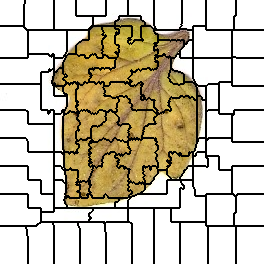

The data file committed next to this chart (first rows):
0, 0, 0, 0, 0, 0, 0, 0, 0, 0, 0, 0, 0, 0, 0, 0, 0, 0, 0, 0, 0, 0, 0, 0
0, 0, 0, 0, 0, 0, 0, 0, 0, 0, 0, 0, 0, 0, 0, 0, 0, 0, 0, 0, 0, 0, 0, 0
0, 0, 0, 0, 0, 0, 0, 0, 0, 0, 0, 0, 0, 0, 0, 0, 0, 0, 0, 0, 0, 0, 0, 0
0, 0, 0, 0, 0, 0, 0, 0, 0, 0, 0, 0, 0, 0, 0, 0, 0, 0, 0, 0, 0, 0, 0, 0
0, 0, 0, 0, 0, 0, 0, 0, 0, 0, 0, 0, 0, 0, 0, 0, 0, 0, 0, 0, 0, 0, 0, 0
0, 0, 0, 0, 0, 0, 0, 0, 0, 0, 0, 0, 0, 0, 0, 0, 0, 0, 0, 0, 0, 0, 0, 0
0, 0, 0, 0, 0, 0, 0, 0, 0, 0, 0, 0, 0, 0, 0, 0, 0, 0, 0, 0, 0, 0, 0, 0
0, 0, 0, 0, 0, 0, 0, 0, 0, 0, 0, 0, 0, 0, 0, 0, 0, 0, 0, 0, 0, 0, 0, 0
0, 0, 0, 0, 0, 0, 0, 0, 0, 0, 0, 0, 0, 0, 0, 0, 0, 0, 0, 0, 0, 0, 0, 0
0, 0, 0, 0, 0, 0, 0, 0, 0, 0, 0, 0, 0, 0, 0, 0, 0, 0, 0, 0, 0, 0, 0, 0
0, 0, 0, 0, 0, 0, 0, 0, 0, 0, 0, 0, 0, 0, 0, 0, 0, 0, 0, 0, 0, 0, 0, 0
0, 0, 0, 0, 0, 0, 0, 0, 0, 0, 0, 0, 0, 0, 0, 0, 0, 0, 0, 0, 0, 0, 0, 0
0, 0, 0, 0, 0, 0, 0, 0, 0, 0, 0, 0, 0, 0, 0, 0, 0, 0, 0, 0, 0, 0, 0, 0
0, 0, 0, 0, 0, 0, 0, 0, 0, 0, 0, 0, 0, 0, 0, 0, 0, 0, 0, 0, 0, 0, 0, 0
0, 0, 0, 0, 0, 0, 0, 0, 0, 0, 0, 0, 0, 0, 0, 0, 0, 0, 0, 0, 0, 0, 0, 0
0, 0, 0, 0, 0, 0, 0, 0, 0, 0, 0, 0, 0, 0, 0, 0, 0, 0, 0, 0, 0, 0, 0, 0
0, 0, 0, 0, 0, 0, 0, 0, 0, 0, 0, 0, 0, 0, 0, 0, 0, 0, 0, 0, 0, 0, 0, 0
0, 0, 0, 0, 0, 0, 0, 0, 0, 0, 0, 0, 0, 0, 0, 0, 0, 0, 0, 0, 0, 0, 0, 0
0, 0, 0, 0, 0, 0, 0, 0, 0, 0, 0, 0, 0, 0, 0, 0, 0, 0, 0, 0, 0, 0, 0, 0
0, 0, 0, 0, 0, 0, 0, 0, 0, 0, 0, 0, 0, 0, 0, 0, 0, 0, 0, 0, 0, 0, 0, 0
0, 0, 0, 0, 0, 0, 0, 0, 0, 0, 0, 0, 0, 0, 0, 0, 0, 0, 0, 0, 0, 0, 0, 0
0, 0, 0, 0, 0, 0, 0, 0, 0, 0, 0, 0, 0, 0, 0, 0, 0, 0, 0, 0, 0, 0, 0, 0
0, 0, 0, 0, 0, 0, 0, 0, 0, 0, 0, 0, 0, 0, 0, 0, 0, 0, 0, 0, 0, 0, 0, 0
0, 0, 0, 0, 0, 0, 0, 0, 0, 0, 0, 0, 0, 0, 0, 0, 0, 0, 0, 0, 0, 0, 0, 0
0, 0, 0, 0, 0, 0, 0, 0, 0, 0, 0, 0, 0, 0, 0, 0, 0, 0, 0, 0, 0, 0, 0, 0
0, 0, 0, 0, 0, 0, 0, 0, 0, 0, 0, 0, 0, 0, 0, 0, 0, 0, 0, 0, 0, 0, 0, 0
11, 11, 11, 11, 11, 11, 11, 11, 11, 11, 11, 11, 11, 11, 11, 11, 11, 11, 11, 11, 11, 11, 11, 11
11, 11, 11, 11, 11, 11, 11, 11, 11, 11, 11, 11, 11, 11, 11, 11, 11, 11, 11, 11, 11, 11, 11, 11
11, 11, 11, 11, 11, 11, 11, 11, 11, 11, 11, 11, 11, 11, 11, 11, 11, 11, 11, 11, 11, 11, 11, 11
11, 11, 11, 11, 11, 11, 11, 11, 11, 11, 11, 11, 11, 11, 11, 11, 11, 11, 11, 11, 11, 11, 11, 11
11, 11, 11, 11, 11, 11, 11, 11, 11, 11, 11, 11, 11, 11, 11, 11, 11, 11, 11, 11, 11, 11, 11, 11
11, 11, 11, 11, 11, 11, 11, 11, 11, 11, 11, 11, 11, 11, 11, 11, 11, 11, 11, 11, 11, 11, 11, 11
11, 11, 11, 11, 11, 11, 11, 11, 11, 11, 11, 11, 11, 11, 11, 11, 11, 11, 11, 11, 11, 11, 11, 11
11, 11, 11, 11, 11, 11, 11, 11, 11, 11, 11, 11, 11, 11, 11, 11, 11, 11, 11, 11, 11, 11, 11, 11
11, 11, 11, 11, 11, 11, 11, 11, 11, 11, 11, 11, 11, 11, 11, 11, 11, 11, 11, 11, 11, 11, 11, 11
11, 11, 11, 11, 11, 11, 11, 11, 11, 11, 11, 11, 11, 11, 11, 11, 11, 11, 11, 11, 11, 11, 11, 11
11, 11, 11, 11, 11, 11, 11, 11, 11, 11, 11, 11, 11, 11, 11, 11, 11, 11, 11, 11, 11, 11, 11, 11
11, 11, 11, 11, 11, 11, 11, 11, 11, 11, 11, 11, 11, 11, 11, 11, 11, 11, 11, 11, 11, 11, 11, 11
11, 11, 11, 11, 11, 11, 11, 11, 11, 11, 11, 11, 11, 11, 11, 11, 11, 11, 11, 11, 11, 11, 11, 11
11, 11, 11, 11, 11, 11, 11, 11, 11, 11, 11, 11, 11, 11, 11, 11, 11, 11, 11, 11, 11, 11, 11, 11
11, 11, 11, 11, 11, 11, 11, 11, 11, 11, 11, 11, 11, 11, 11, 11, 11, 11, 11, 11, 11, 11, 11, 11
11, 11, 11, 11, 11, 11, 11, 11, 11, 11, 11, 11, 11, 11, 11, 11, 11, 11, 11, 11, 11, 11, 11, 11
11, 11, 11, 11, 11, 11, 11, 11, 11, 11, 11, 11, 11, 11, 11, 11, 11, 11, 11, 11, 11, 11, 11, 11
11, 11, 11, 11, 11, 11, 11, 11, 11, 11, 11, 11, 11, 11, 11, 11, 11, 11, 11, 11, 11, 11, 11, 11
11, 11, 11, 11, 11, 11, 11, 11, 11, 11, 11, 11, 11, 11, 11, 11, 11, 11, 11, 11, 11, 11, 11, 11
11, 11, 11, 11, 11, 11, 11, 11, 11, 11, 11, 11, 11, 11, 11, 11, 11, 11, 11, 11, 11, 11, 11, 11
11, 11, 11, 11, 11, 11, 11, 11, 11, 11, 11, 11, 11, 11, 11, 11, 11, 11, 11, 11, 11, 11, 11, 11
11, 11, 11, 11, 11, 11, 11, 11, 11, 11, 11, 11, 11, 11, 11, 11, 11, 11, 11, 11, 11, 11, 11, 11
11, 11, 11, 11, 11, 11, 11, 11, 11, 11, 11, 11, 11, 11, 11, 11, 11, 11, 11, 11, 11, 11, 11, 11
11, 11, 11, 11, 11, 11, 11, 11, 11, 11, 11, 11, 11, 11, 11, 11, 11, 11, 11, 11, 11, 11, 11, 11
11, 11, 11, 11, 11, 11, 11, 11, 11, 11, 11, 11, 11, 11, 11, 11, 11, 11, 11, 11, 11, 11, 11, 11
11, 11, 11, 11, 11, 11, 11, 11, 11, 11, 11, 11, 11, 11, 11, 11, 11, 11, 11, 11, 11, 11, 11, 11
11, 11, 11, 11, 11, 11, 11, 11, 11, 11, 11, 11, 11, 11, 11, 11, 11, 11, 11, 11, 11, 11, 11, 11
11, 11, 11, 11, 11, 11, 11, 11, 11, 11, 11, 11, 11, 11, 11, 11, 11, 11, 11, 11, 11, 11, 11, 11
11, 11, 11, 11, 11, 11, 11, 11, 11, 11, 11, 11, 11, 11, 11, 11, 11, 11, 11, 11, 11, 11, 11, 11
11, 11, 11, 11, 11, 11, 11, 11, 11, 11, 11, 11, 11, 11, 11, 11, 11, 11, 11, 11, 11, 11, 11, 11
11, 11, 11, 11, 11, 11, 11, 11, 11, 11, 11, 11, 11, 11, 11, 11, 11, 11, 11, 11, 11, 11, 11, 11
11, 11, 11, 11, 11, 11, 11, 11, 11, 11, 11, 11, 11, 11, 11, 11, 11, 11, 11, 11, 11, 11, 11, 11
21, 21, 21, 21, 21, 21, 21, 21, 21, 21, 21, 21, 21, 21, 21, 21, 21, 21, 21, 21, 21, 21, 21, 21
21, 21, 21, 21, 21, 21, 21, 21, 21, 21, 21, 21, 21, 21, 21, 21, 21, 21, 21, 21, 21, 21, 21, 21
21, 21, 21, 21, 21, 21, 21, 21, 21, 21, 21, 21, 21, 21, 21, 21, 21, 21, 21, 21, 21, 21, 21, 21
... 203 more rows
